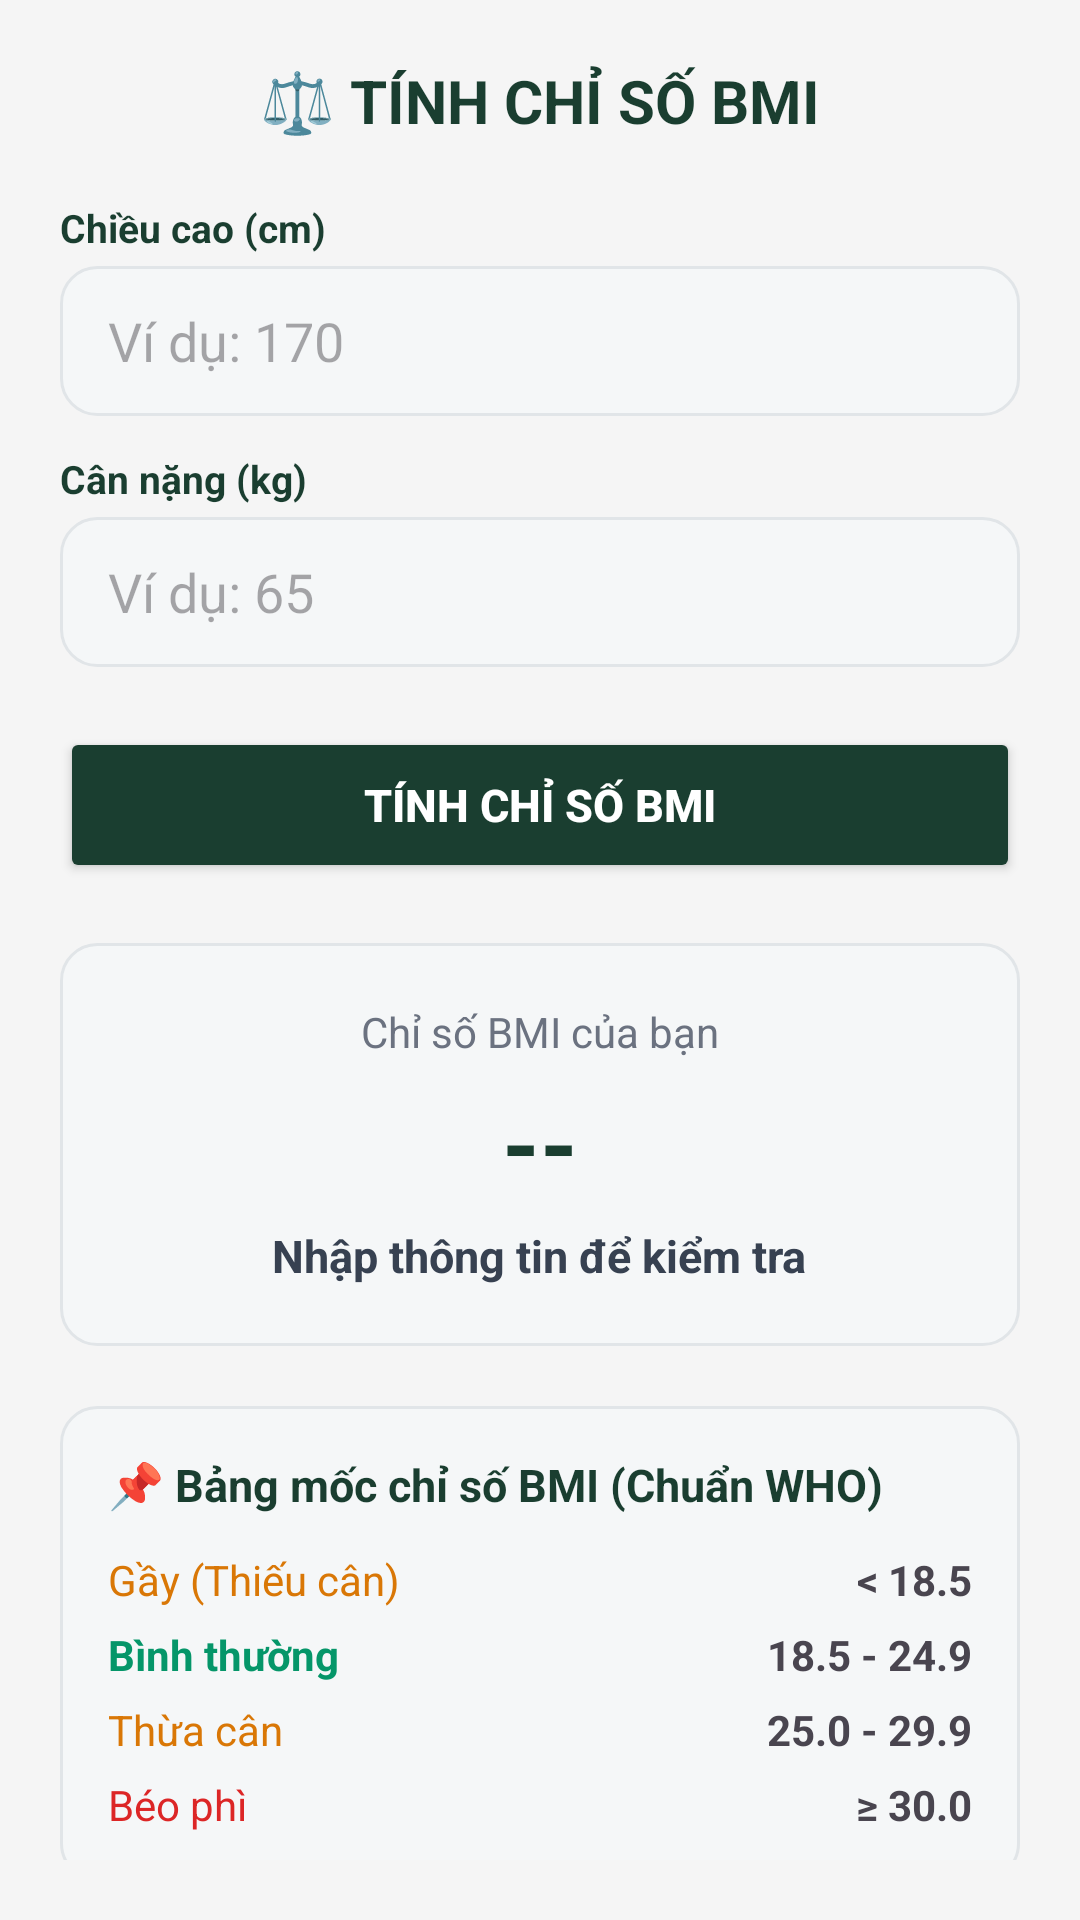

This screen was rendered from an Android layout file. Write that file and the resources it references.
<!-- AndroidManifest.xml: application theme Theme.HealthGymApp -->
<!-- res/layout/activity_bmi_calculator.xml -->
<?xml version="1.0" encoding="utf-8"?>
<ScrollView xmlns:android="http://schemas.android.com/apk/res/android"
    android:layout_width="match_parent"
    android:layout_height="match_parent"
    android:background="#F5F5F5"
    android:fillViewport="true"
    android:padding="20dp">

    <LinearLayout
        android:layout_width="match_parent"
        android:layout_height="wrap_content"
        android:orientation="vertical">

        
        <TextView
            android:layout_width="match_parent"
            android:layout_height="wrap_content"
            android:text="⚖️ TÍNH CHỈ SỐ BMI"
            android:textSize="20sp"
            android:textStyle="bold"
            android:textColor="#1A3E30"
            android:gravity="center"
            android:layout_marginBottom="20dp"/>

        
        <TextView
            android:layout_width="match_parent"
            android:layout_height="wrap_content"
            android:text="Chiều cao (cm)"
            android:textColor="#1A3E30"
            android:textSize="13sp"
            android:textStyle="bold"
            android:layout_marginBottom="4dp"/>

        
        <EditText
            android:id="@+id/etHeightBmi"
            android:layout_width="match_parent"
            android:layout_height="50dp"
            android:hint="Ví dụ: 170"
            android:inputType="numberDecimal"
            android:background="@drawable/bg_gender_unselected"
            android:paddingHorizontal="16dp"
            android:layout_marginBottom="12dp"/>

        
        <TextView
            android:layout_width="match_parent"
            android:layout_height="wrap_content"
            android:text="Cân nặng (kg)"
            android:textColor="#1A3E30"
            android:textSize="13sp"
            android:textStyle="bold"
            android:layout_marginBottom="4dp"/>

        
        <EditText
            android:id="@+id/etWeightBmi"
            android:layout_width="match_parent"
            android:layout_height="50dp"
            android:hint="Ví dụ: 65"
            android:inputType="numberDecimal"
            android:background="@drawable/bg_gender_unselected"
            android:paddingHorizontal="16dp"
            android:layout_marginBottom="20dp"/>

        
        <Button
            android:id="@+id/btnCalculateBmi"
            android:layout_width="match_parent"
            android:layout_height="52dp"
            android:text="TÍNH CHỈ SỐ BMI"
            android:textColor="#FFFFFF"
            android:textStyle="bold"
            android:textSize="15sp"
            android:backgroundTint="#1A3E30"
            android:layout_marginBottom="20dp"/>

        
        <LinearLayout
            android:layout_width="match_parent"
            android:layout_height="wrap_content"
            android:background="@drawable/bg_gender_unselected"
            android:orientation="vertical"
            android:gravity="center"
            android:padding="20dp"
            android:layout_marginBottom="20dp">

            <TextView
                android:layout_width="wrap_content"
                android:layout_height="wrap_content"
                android:text="Chỉ số BMI của bạn"
                android:textColor="#6B7280"
                android:textSize="14sp"/>

            <TextView
                android:id="@+id/tvBmiResult"
                android:layout_width="wrap_content"
                android:layout_height="wrap_content"
                android:text="--"
                android:textSize="32sp"
                android:textStyle="bold"
                android:textColor="#1A3E30"
                android:layout_marginVertical="6dp"/>

            <TextView
                android:id="@+id/tvBmiStatus"
                android:layout_width="wrap_content"
                android:layout_height="wrap_content"
                android:text="Nhập thông tin để kiểm tra"
                android:textColor="#374151"
                android:textSize="15sp"
                android:textStyle="bold"/>
        </LinearLayout>

        
        <LinearLayout
            android:layout_width="match_parent"
            android:layout_height="wrap_content"
            android:background="@drawable/bg_gender_unselected"
            android:orientation="vertical"
            android:padding="16dp">

            <TextView
                android:layout_width="wrap_content"
                android:layout_height="wrap_content"
                android:text="📌 Bảng mốc chỉ số BMI (Chuẩn WHO)"
                android:textStyle="bold"
                android:textColor="#1A3E30"
                android:textSize="15sp"
                android:layout_marginBottom="12dp"/>

            <LinearLayout android:layout_width="match_parent" android:layout_height="wrap_content" android:orientation="horizontal" android:layout_marginBottom="6dp">
                <TextView android:layout_width="0dp" android:layout_height="wrap_content" android:layout_weight="1" android:text="Gầy (Thiếu cân)" android:textColor="#D97706"/>
                <TextView android:layout_width="wrap_content" android:layout_height="wrap_content" android:text="&lt; 18.5" android:textStyle="bold"/>
            </LinearLayout>

            <LinearLayout android:layout_width="match_parent" android:layout_height="wrap_content" android:orientation="horizontal" android:layout_marginBottom="6dp">
                <TextView android:layout_width="0dp" android:layout_height="wrap_content" android:layout_weight="1" android:text="Bình thường" android:textColor="#059669" android:textStyle="bold"/>
                <TextView android:layout_width="wrap_content" android:layout_height="wrap_content" android:text="18.5 - 24.9" android:textStyle="bold"/>
            </LinearLayout>

            <LinearLayout android:layout_width="match_parent" android:layout_height="wrap_content" android:orientation="horizontal" android:layout_marginBottom="6dp">
                <TextView android:layout_width="0dp" android:layout_height="wrap_content" android:layout_weight="1" android:text="Thừa cân" android:textColor="#D97706"/>
                <TextView android:layout_width="wrap_content" android:layout_height="wrap_content" android:text="25.0 - 29.9" android:textStyle="bold"/>
            </LinearLayout>

            <LinearLayout android:layout_width="match_parent" android:layout_height="wrap_content" android:orientation="horizontal">
                <TextView android:layout_width="0dp" android:layout_height="wrap_content" android:layout_weight="1" android:text="Béo phì" android:textColor="#DC2626"/>
                <TextView android:layout_width="wrap_content" android:layout_height="wrap_content" android:text="≥ 30.0" android:textStyle="bold"/>
            </LinearLayout>
        </LinearLayout>

    </LinearLayout>
</ScrollView>
<!-- resources referenced by this layout -->
<resources>
  <!-- drawable bg_gender_unselected (drawable) -->
  <?xml version="1.0" encoding="utf-8"?>
  <shape xmlns:android="http://schemas.android.com/apk/res/android">
      <solid android:color="#F5F7F8" />
      <corners android:radius="12dp" />
      <stroke android:width="1dp" android:color="#E1E5E8" />
  </shape>
  <style name="Theme.HealthGymApp" parent="Base.Theme.HealthGymApp" />
  <style name="Base.Theme.HealthGymApp" parent="Theme.Material3.DayNight.NoActionBar">
          
          
      </style>
</resources>
